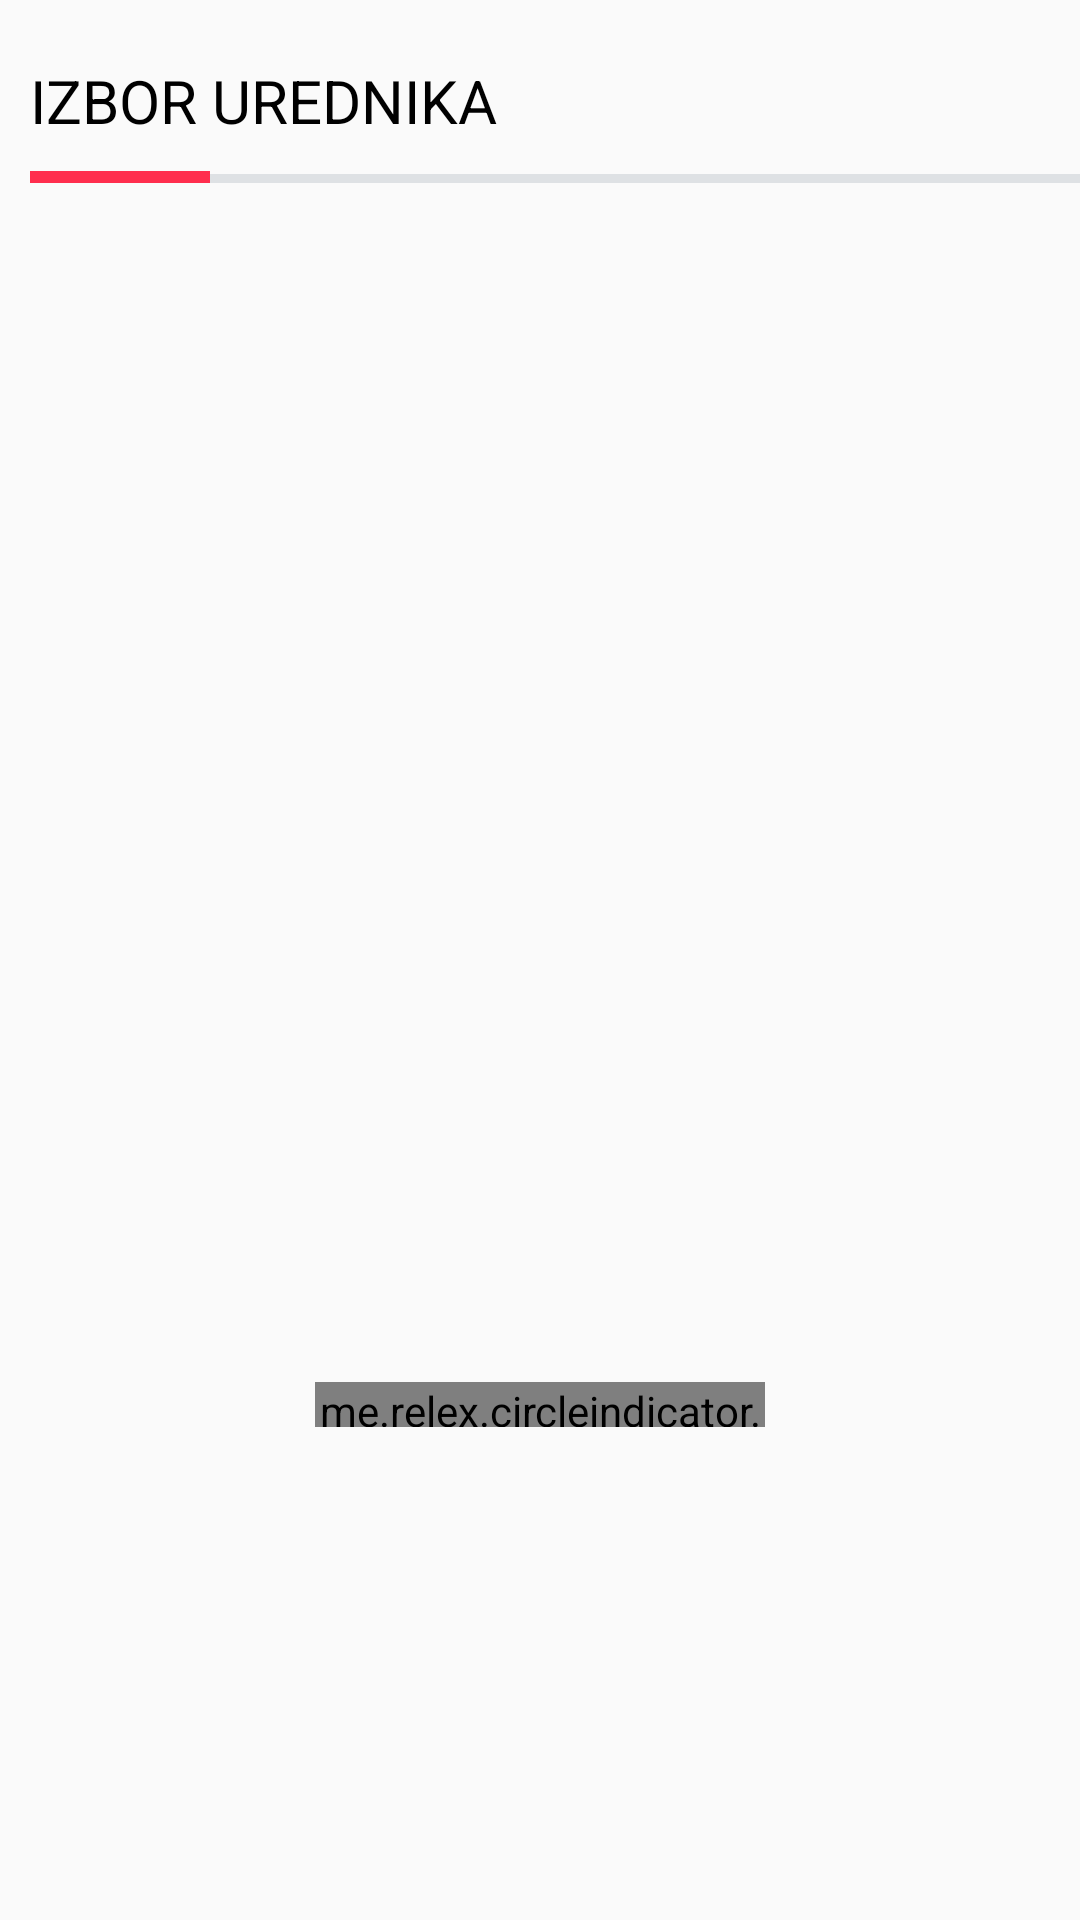

Produce the Android XML layout that renders to this screen, including the resource entries it uses.
<!-- AndroidManifest.xml: application theme Theme.ZavrsniProjekat -->
<!-- res/layout/vp_homepage_editor_choice.xml -->
<?xml version="1.0" encoding="utf-8"?>
<androidx.constraintlayout.widget.ConstraintLayout xmlns:android="http://schemas.android.com/apk/res/android"
    xmlns:app="http://schemas.android.com/apk/res-auto"
    android:layout_width="match_parent"
    android:layout_height="wrap_content">


    <TextView
        android:id="@+id/textViewEditorChoice"
        android:layout_width="wrap_content"
        android:layout_height="wrap_content"
        android:text="@string/editor_choice"
        android:textColor="@color/black"
        android:textSize="20sp"
        app:layout_constraintStart_toStartOf="parent"
        app:layout_constraintTop_toTopOf="parent"
        android:layout_marginTop="20dp"
        android:layout_marginLeft="10dp"/>


    <View
        android:id="@+id/viewLine"
        android:layout_width="60dp"
        android:layout_height="4dp"
        android:layout_marginLeft="10dp"
        android:background="#ff2e4e"
        android:layout_marginTop="10dp"
        app:layout_constraintStart_toStartOf="parent"
        app:layout_constraintTop_toBottomOf="@+id/textViewEditorChoice" />


    <View
        android:id="@+id/viewLine2"
        android:layout_width="330dp"
        android:layout_height="3dp"
        android:layout_marginTop="11dp"
        android:background="#dee1e4"
        app:layout_constraintStart_toEndOf="@+id/viewLine"
        app:layout_constraintTop_toBottomOf="@+id/textViewEditorChoice" />


    <androidx.viewpager2.widget.ViewPager2
        android:id="@+id/viewPagerSlider"
        android:layout_width="match_parent"
        android:layout_height="300dp"
        android:layout_marginTop="20dp"
        app:layout_constraintBottom_toBottomOf="parent"
        app:layout_constraintEnd_toEndOf="parent"
        app:layout_constraintStart_toStartOf="parent"
        app:layout_constraintTop_toBottomOf="@+id/viewLine"
        android:layout_marginBottom="30dp"/>


    <me.relex.circleindicator.CircleIndicator3
        android:id="@+id/circleIndicator"
        android:layout_width="150dp"
        android:layout_height="15dp"
        android:layout_marginBottom="20dp"
        app:layout_constraintBottom_toBottomOf="@+id/viewPagerSlider"
        app:layout_constraintEnd_toEndOf="@+id/viewPagerSlider"
        app:layout_constraintStart_toStartOf="@+id/viewPagerSlider" />













</androidx.constraintlayout.widget.ConstraintLayout>
<!-- resources referenced by this layout -->
<resources>
  <color name="black">#FF000000</color>
  <string name="editor_choice">IZBOR UREDNIKA</string>
  <style name="Theme.ZavrsniProjekat" parent="Theme.AppCompat.Light.NoActionBar">
          
          <item name="colorPrimary">@color/purple_500</item>
          <item name="colorPrimaryVariant">@color/purple_700</item>
          <item name="colorOnPrimary">@color/white</item>
          
          <item name="colorSecondary">@color/teal_200</item>
          <item name="colorSecondaryVariant">@color/teal_700</item>
          <item name="colorOnSecondary">@color/black</item>
          
          <item name="android:statusBarColor">@color/light_blue</item>
          
      </style>
  <color name="purple_500">#FF6200EE</color>
  <color name="purple_700">#FF3700B3</color>
  <color name="white">#FFFFFFFF</color>
  <color name="teal_200">#FF03DAC5</color>
  <color name="teal_700">#FF018786</color>
  <color name="light_blue">#143e6c</color>
</resources>
